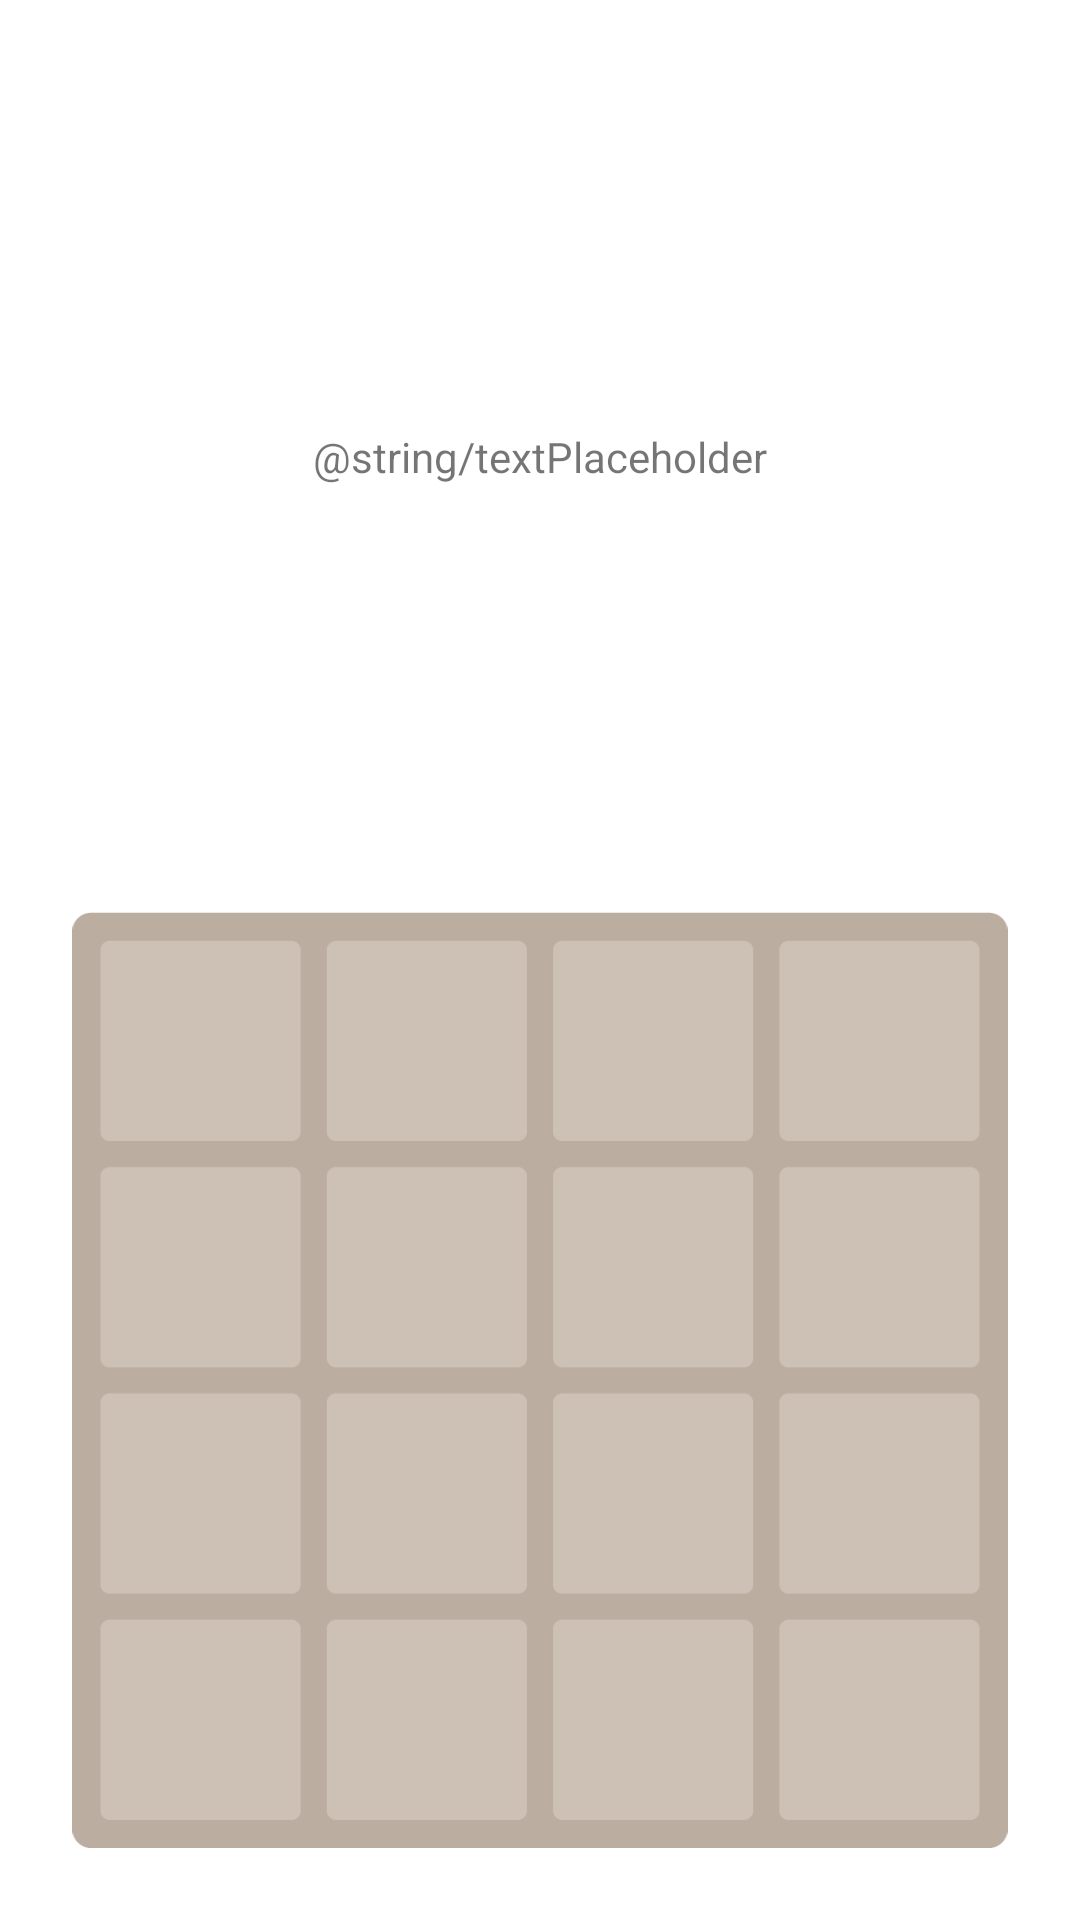

Reconstruct the res/layout file that produces this screen, plus the resources it refers to.
<!-- AndroidManifest.xml: application theme Theme.JavaOOPProject -->
<!-- res/layout/activity_canvas_test.xml -->
<?xml version="1.0" encoding="utf-8"?>
<androidx.constraintlayout.widget.ConstraintLayout xmlns:android="http://schemas.android.com/apk/res/android"
    xmlns:app="http://schemas.android.com/apk/res-auto"
    xmlns:tools="http://schemas.android.com/tools"
    android:id="@+id/gameLayout"
    android:layout_width="match_parent"
    android:layout_height="match_parent"
    tools:context=".CanvasTest2">

    <ImageView
        android:id="@+id/imageCanvas"
        android:layout_width="0dp"
        android:layout_height="0dp"
        android:layout_marginStart="24dp"
        android:layout_marginLeft="24dp"
        android:layout_marginEnd="24dp"
        android:layout_marginRight="24dp"
        android:layout_marginBottom="24dp"
        android:contentDescription="@string/gameGridDescription"
        app:layout_constraintBottom_toBottomOf="parent"
        app:layout_constraintDimensionRatio="1"
        app:layout_constraintEnd_toEndOf="parent"
        app:layout_constraintStart_toStartOf="parent"
        app:srcCompat="@drawable/grid4x4_background" />

    <TextView
        android:id="@+id/textView"
        android:layout_width="wrap_content"
        android:layout_height="wrap_content"
        android:text="@string/textPlaceholder"
        app:layout_constraintBottom_toTopOf="@+id/imageCanvas"
        app:layout_constraintEnd_toEndOf="parent"
        app:layout_constraintStart_toStartOf="parent"
        app:layout_constraintTop_toTopOf="parent" />
</androidx.constraintlayout.widget.ConstraintLayout>
<!-- resources referenced by this layout -->
<resources>
  <!-- drawable grid4x4_background: png bitmap (drawable, 48214 bytes) -->
  <style name="Theme.JavaOOPProject" parent="Theme.MaterialComponents.DayNight.DarkActionBar">
          
          <item name="colorPrimary">@color/purple_500</item>
          <item name="colorPrimaryVariant">@color/purple_700</item>
          <item name="colorOnPrimary">@color/white</item>
          
          <item name="colorSecondary">@color/teal_200</item>
          <item name="colorSecondaryVariant">@color/teal_700</item>
          <item name="colorOnSecondary">@color/black</item>
          
          <item name="android:statusBarColor" tools:targetApi="l">?attr/colorPrimaryVariant</item>
          
      </style>
  <color name="purple_500">#FF6200EE</color>
  <color name="purple_700">#FF3700B3</color>
  <color name="white">#FFFFFFFF</color>
  <color name="teal_200">#FF03DAC5</color>
  <color name="teal_700">#FF018786</color>
  <color name="black">#FF000000</color>
</resources>
